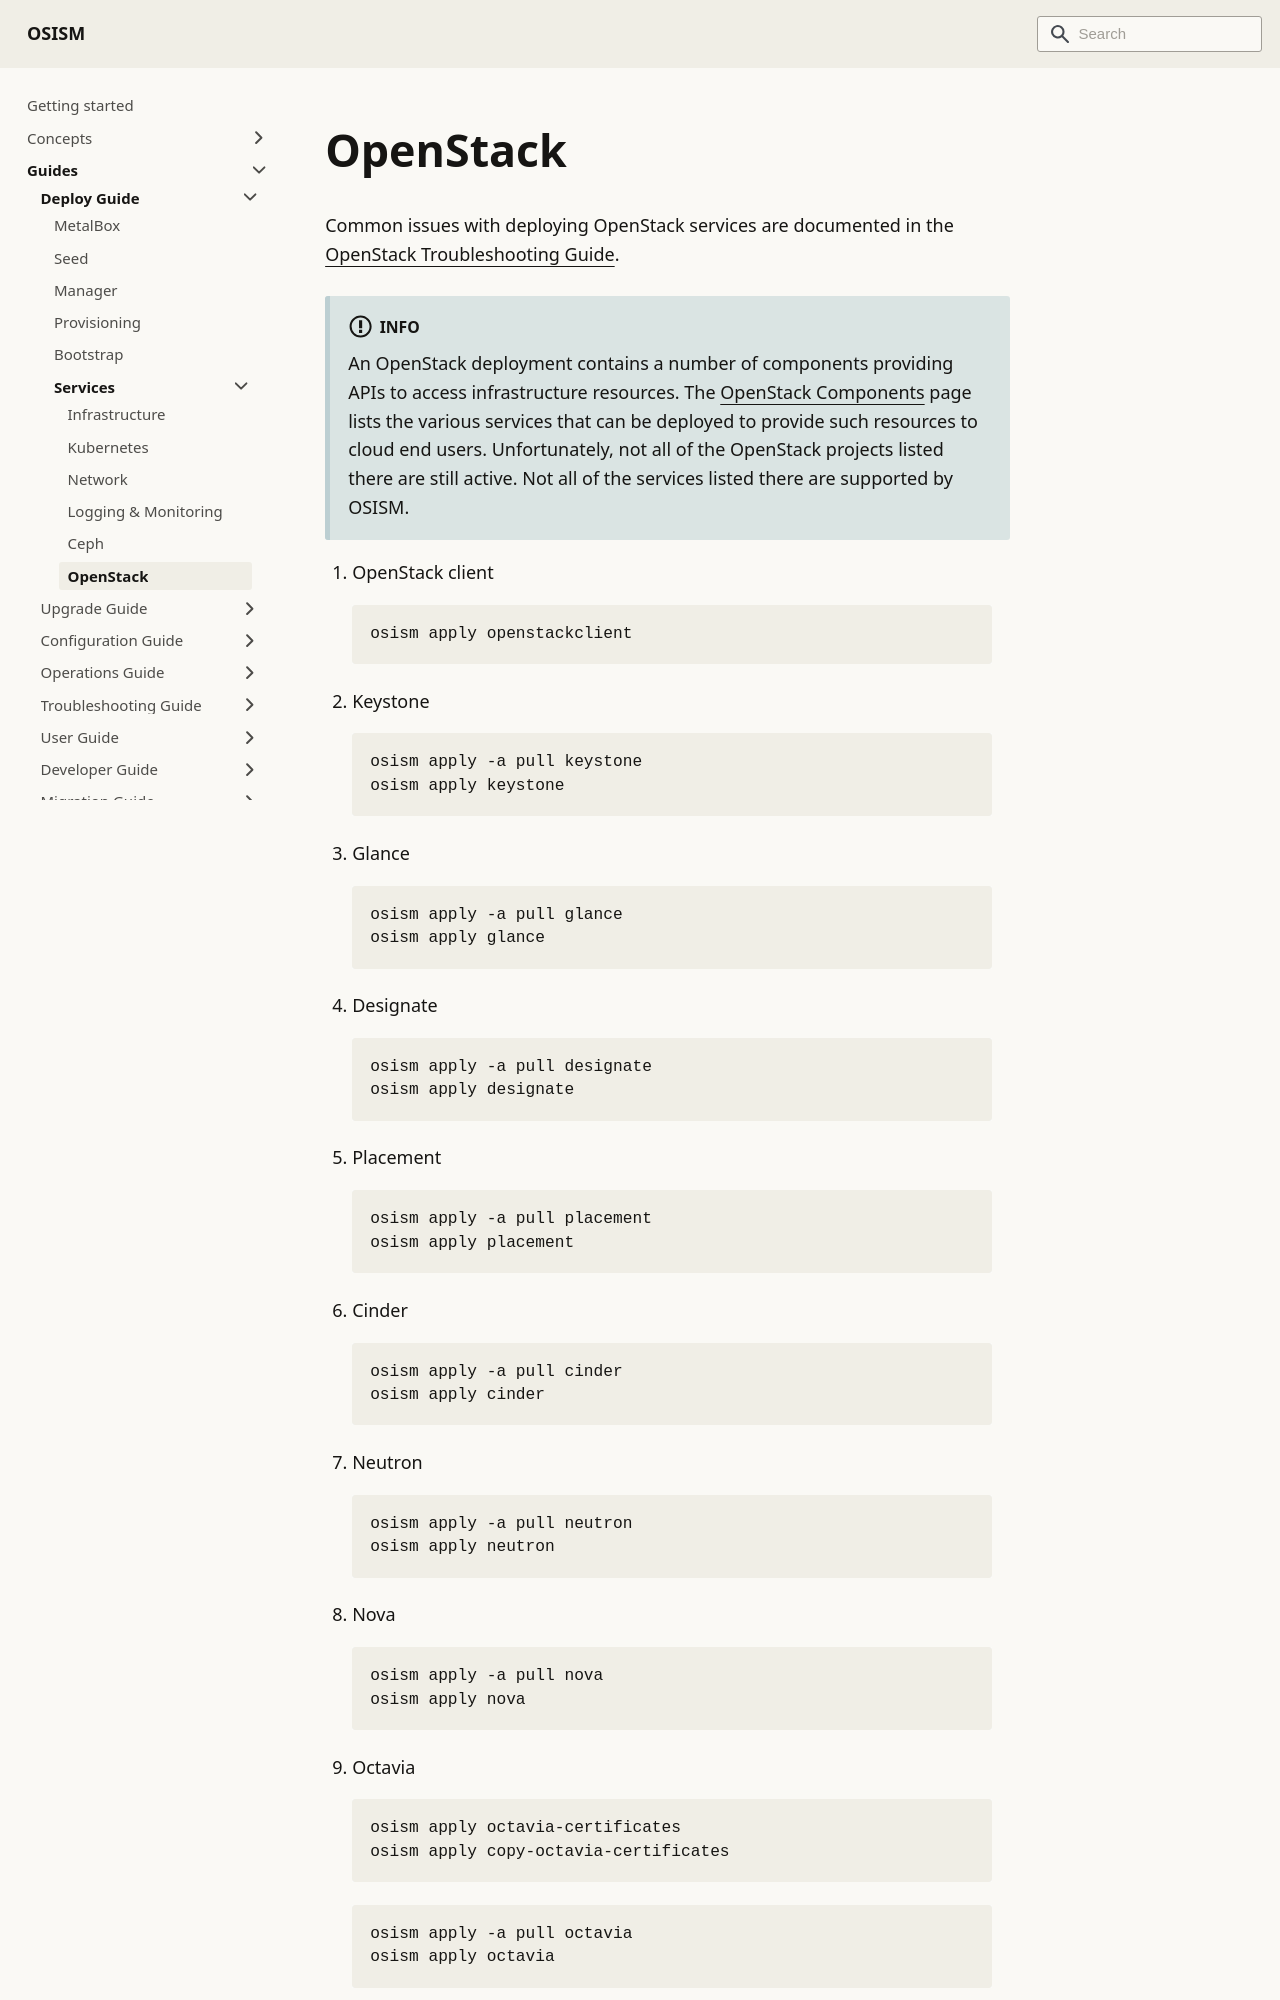

repository: osism/osism.github.io · page: docs/guides/deploy-guide/services/openstack/index.html · generator: docusaurus

---
sidebar_label: OpenStack
sidebar_position: 60
---

# OpenStack

Common issues with deploying OpenStack services are documented in the
[OpenStack Troubleshooting Guide](../../troubleshooting-guide/openstack.mdx).

:::info

An OpenStack deployment contains a number of components providing APIs to access infrastructure resources.
The [OpenStack Components](https://www.openstack.org/software/project-navigator/openstack-components#openstack-services)
page lists the various services that can be deployed to provide such resources to cloud end users.
Unfortunately, not all of the OpenStack projects listed there are still active.
Not all of the services listed there are supported by OSISM.

:::

1. OpenStack client

    ```bash
    osism apply openstackclient
    ```

2. Keystone

    ```bash
    osism apply -a pull keystone
    osism apply keystone
    ```

3. Glance

    ```bash
    osism apply -a pull glance
    osism apply glance
    ```

4. Designate

    ```bash
    osism apply -a pull designate
    osism apply designate
    ```

5. Placement

    ```bash
    osism apply -a pull placement
    osism apply placement
    ```

6. Cinder

    ```bash
    osism apply -a pull cinder
    osism apply cinder
    ```

7. Neutron

    ```bash
    osism apply -a pull neutron
    osism apply neutron
    ```

8. Nova

    ```bash
    osism apply -a pull nova
    osism apply nova
    ```

9. Octavia

    ```bash
    osism apply octavia-certificates
    osism apply copy-octavia-certificates
    ```

    ```bash
    osism apply -a pull octavia
    osism apply octavia
    ```

10. Optional: Manage amphora image
